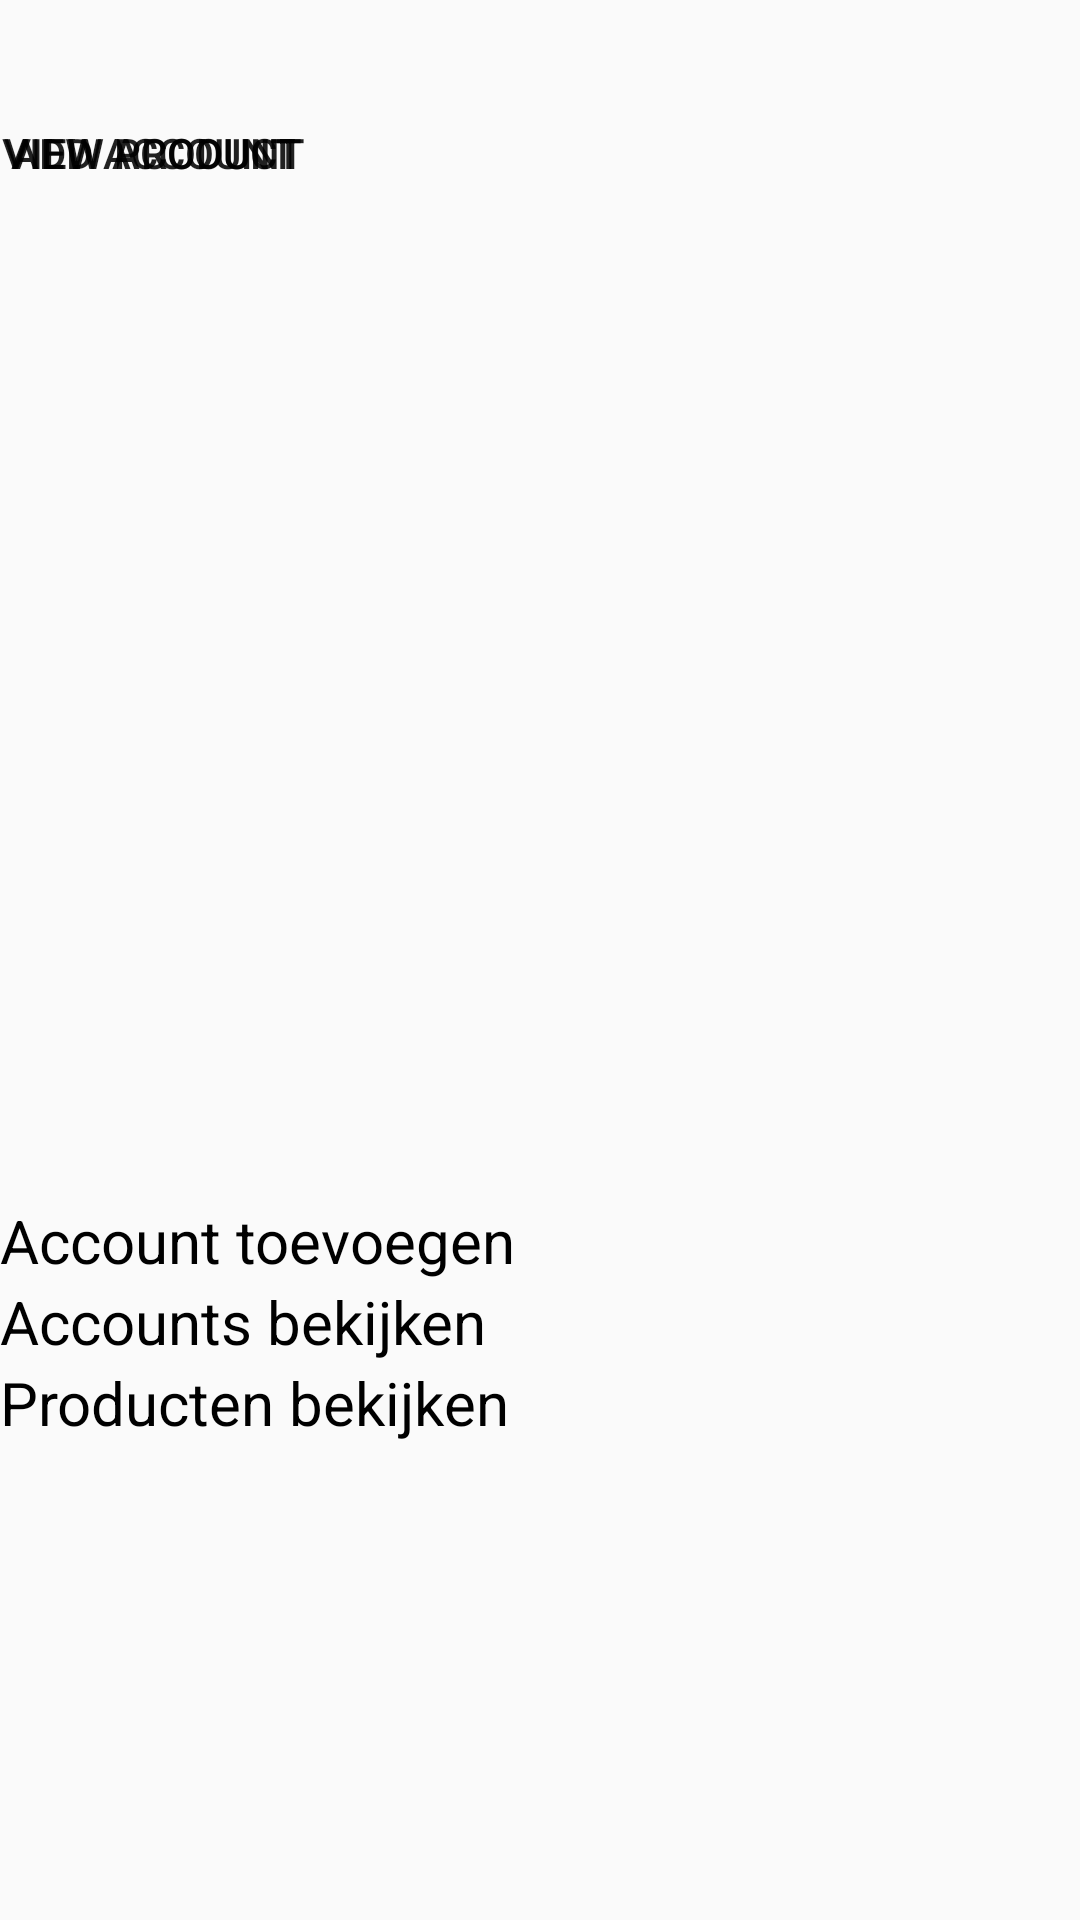

Here is an Android app screen rendered from its layout file. Give the layout XML and the strings, colors and styles it references.
<!-- AndroidManifest.xml: application theme AppTheme -->
<!-- res/layout/activity_admin.xml -->
<?xml version="1.0" encoding="utf-8"?>
<LinearLayout xmlns:android="http://schemas.android.com/apk/res/android"
    xmlns:app="http://schemas.android.com/apk/res-auto"
    xmlns:tools="http://schemas.android.com/tools"
    android:layout_width="match_parent"
    android:layout_height="match_parent"
    android:orientation="vertical"
    tools:context="com.gfo.gfo_meesterproef.Admin.AdminActivity">

    <RelativeLayout
        android:layout_width="400dp"
        android:layout_height="400dp"
        android:background="@mipmap/gfoimage">

        <Button
            android:layout_width="102dp"
            android:layout_height="102dp"
            android:background="@drawable/round_button"
            android:onClick="AddAccountActivity"
            android:text="Add account" />

        <Button
            android:layout_width="102dp"
            android:layout_height="102dp"
            android:background="@drawable/round_button"
            android:onClick="ViewAccountActivity"
            android:text="View account" />

        <Button
            android:layout_width="102dp"
            android:layout_height="102dp"
            android:background="@drawable/round_button"
            android:onClick="ViewProductActivity"
            android:text="View product" />

        <TextView
            android:layout_width="2dp"
            android:layout_height="2dp"
            android:text=""
            android:layout_centerInParent="true"
            style="@style/SubHeader" />

    </RelativeLayout>
    <TextView android:onClick="AddAccountActivity"
        android:layout_height="wrap_content"
        android:layout_width="wrap_content"
        style="@style/SubHeader"
        android:text="Account toevoegen"/>

    <TextView android:onClick="ViewAccountActivity"
        android:layout_height="wrap_content"
        android:layout_width="wrap_content"
        style="@style/SubHeader"
        android:text="Accounts bekijken"/>

    <TextView android:onClick="ViewProductActivity"
        android:layout_height="wrap_content"
        android:layout_width="wrap_content"
        style="@style/SubHeader"
        android:text="Producten bekijken"/>

</LinearLayout>
<!-- resources referenced by this layout -->
<resources>
  <style name="SubHeader">
          <item name="android:textSize">20dp</item>
          <item name="android:textColor">@color/black</item>
          <item name="android:gravity">center</item>
      </style>
  <style name="AppTheme" parent="Theme.AppCompat.Light.DarkActionBar">
          
          <item name="colorPrimary">@color/colorPrimary</item>
          <item name="colorPrimaryDark">@color/colorPrimaryDark</item>
          <item name="colorAccent">@color/colorAccent</item>
      </style>
  <!-- not gathered from this repository: default colours our renderer supplied (Android Studio template values) -->
  <color name="black">#FF000000</color>
  <color name="colorPrimary">#FF6200EE</color>
  <color name="colorPrimaryDark">#FF3700B3</color>
  <color name="colorAccent">#FF03DAC5</color>
</resources>
